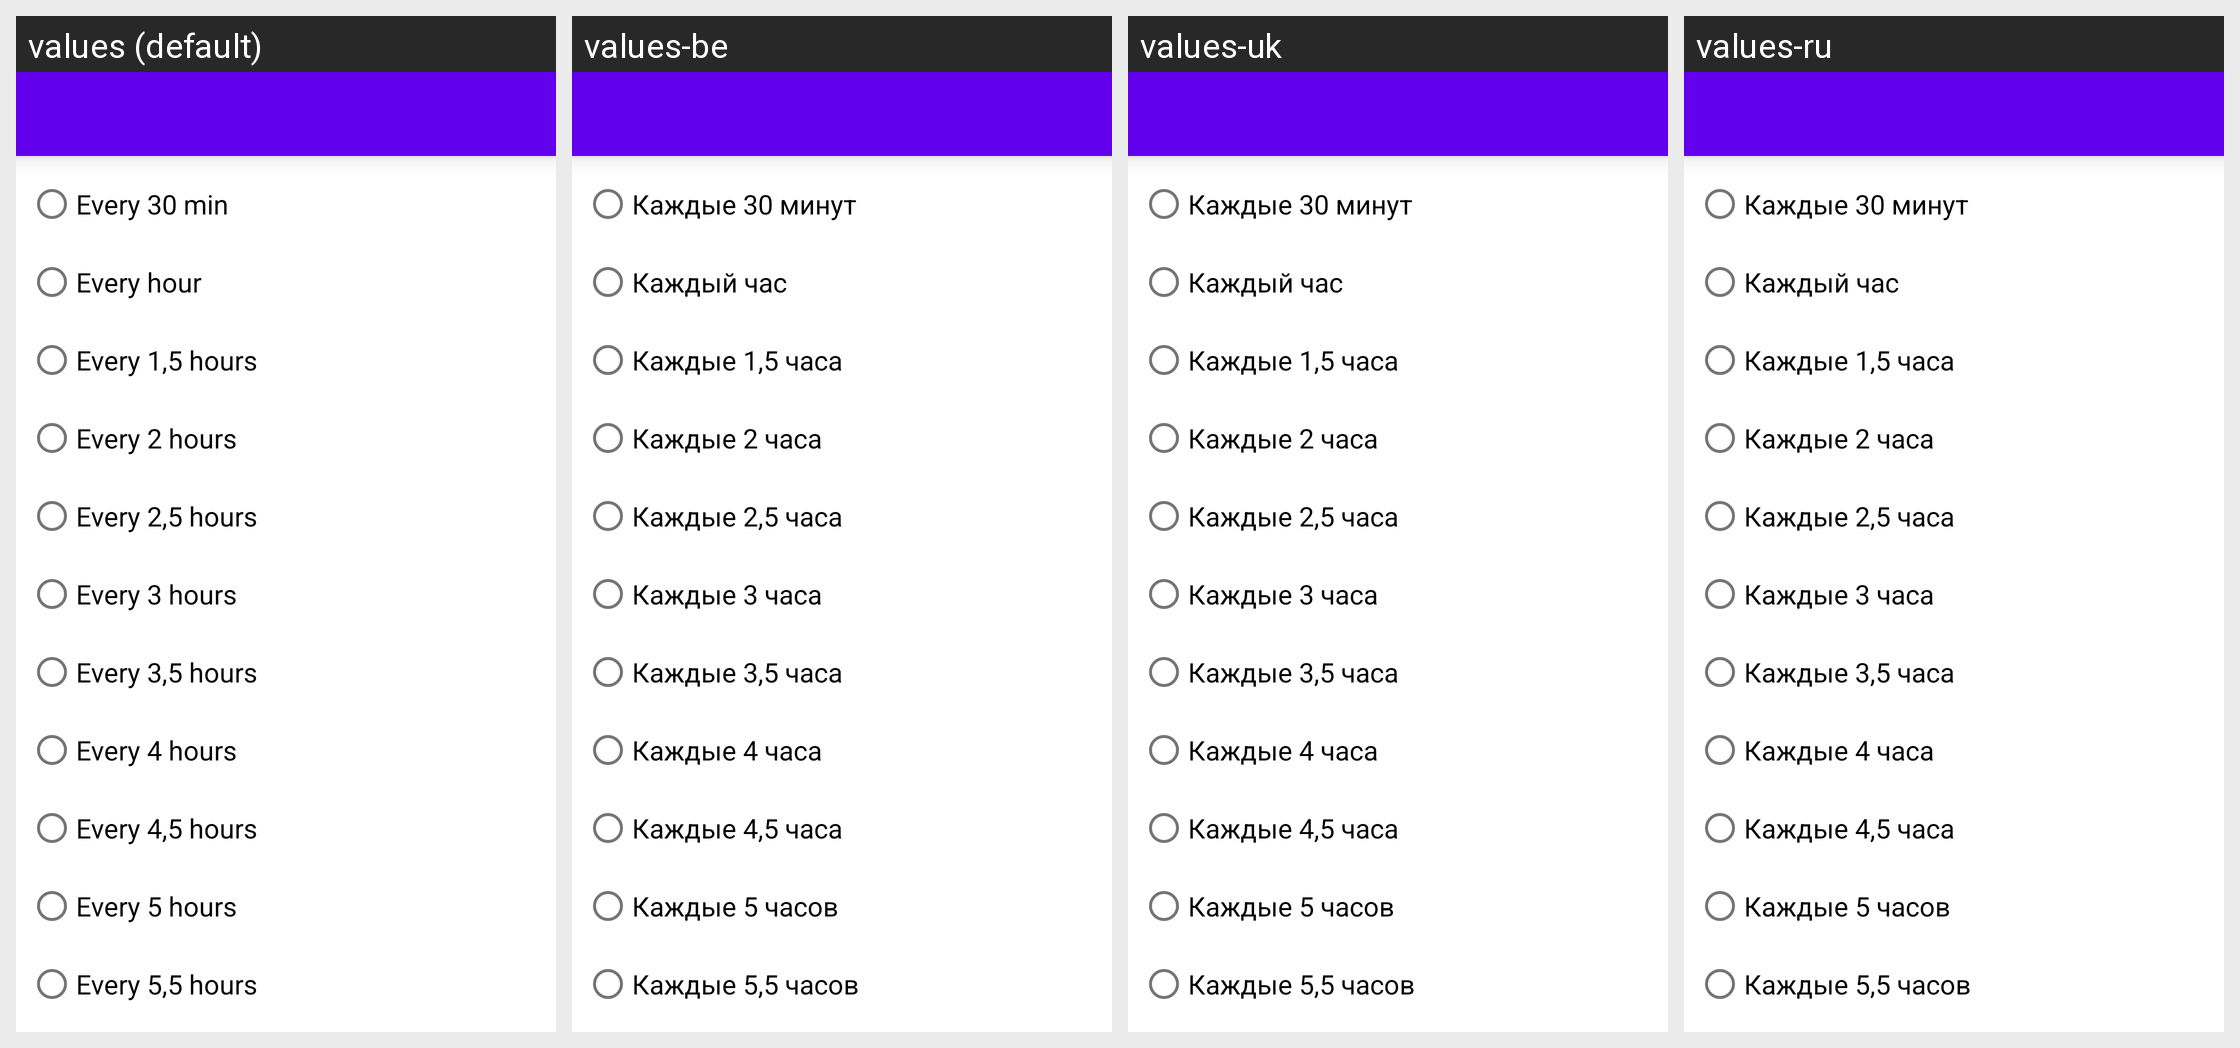

Strings drawn on this Android screen and how each of the app's shown locales translates them:
Android screen res/layout/fragment_time.xml rendered under 4 locales, left to right: values (default), values-be, values-uk, values-ru. Device: Nexus 5 (rendered at 1080×1920; each locale shown at half size, 540×960, under a caption strip naming it); theme AppTheme.
Strings drawn on this screen, with the default value and each locale's value (text and hints the layout hard-codes, and strings that could not be matched under every locale, appear in the picture but are not listed):

every_30_min
  values: Every 30 min
  values-be: Каждые 30 минут
  values-uk: Каждые 30 минут
  values-ru: Каждые 30 минут

every_1_hour
  values: Every hour
  values-be: Каждый час
  values-uk: Каждый час
  values-ru: Каждый час

every_1_5_hours
  values: Every 1,5 hours
  values-be: Каждые 1,5 часа
  values-uk: Каждые 1,5 часа
  values-ru: Каждые 1,5 часа

every_2_hours
  values: Every 2 hours
  values-be: Каждые 2 часа
  values-uk: Каждые 2 часа
  values-ru: Каждые 2 часа

every_2_5_hours
  values: Every 2,5 hours
  values-be: Каждые 2,5 часа
  values-uk: Каждые 2,5 часа
  values-ru: Каждые 2,5 часа

every_3_hours
  values: Every 3 hours
  values-be: Каждые 3 часа
  values-uk: Каждые 3 часа
  values-ru: Каждые 3 часа

every_3_5_hours
  values: Every 3,5 hours
  values-be: Каждые 3,5 часа
  values-uk: Каждые 3,5 часа
  values-ru: Каждые 3,5 часа

every_4_hours
  values: Every 4 hours
  values-be: Каждые 4 часа
  values-uk: Каждые 4 часа
  values-ru: Каждые 4 часа

every_4_5_hours
  values: Every 4,5 hours
  values-be: Каждые 4,5 часа
  values-uk: Каждые 4,5 часа
  values-ru: Каждые 4,5 часа

every_5_hours
  values: Every 5 hours
  values-be: Каждые 5 часов
  values-uk: Каждые 5 часов
  values-ru: Каждые 5 часов

every_5_5_hours
  values: Every 5,5 hours
  values-be: Каждые 5,5 часов
  values-uk: Каждые 5,5 часов
  values-ru: Каждые 5,5 часов
